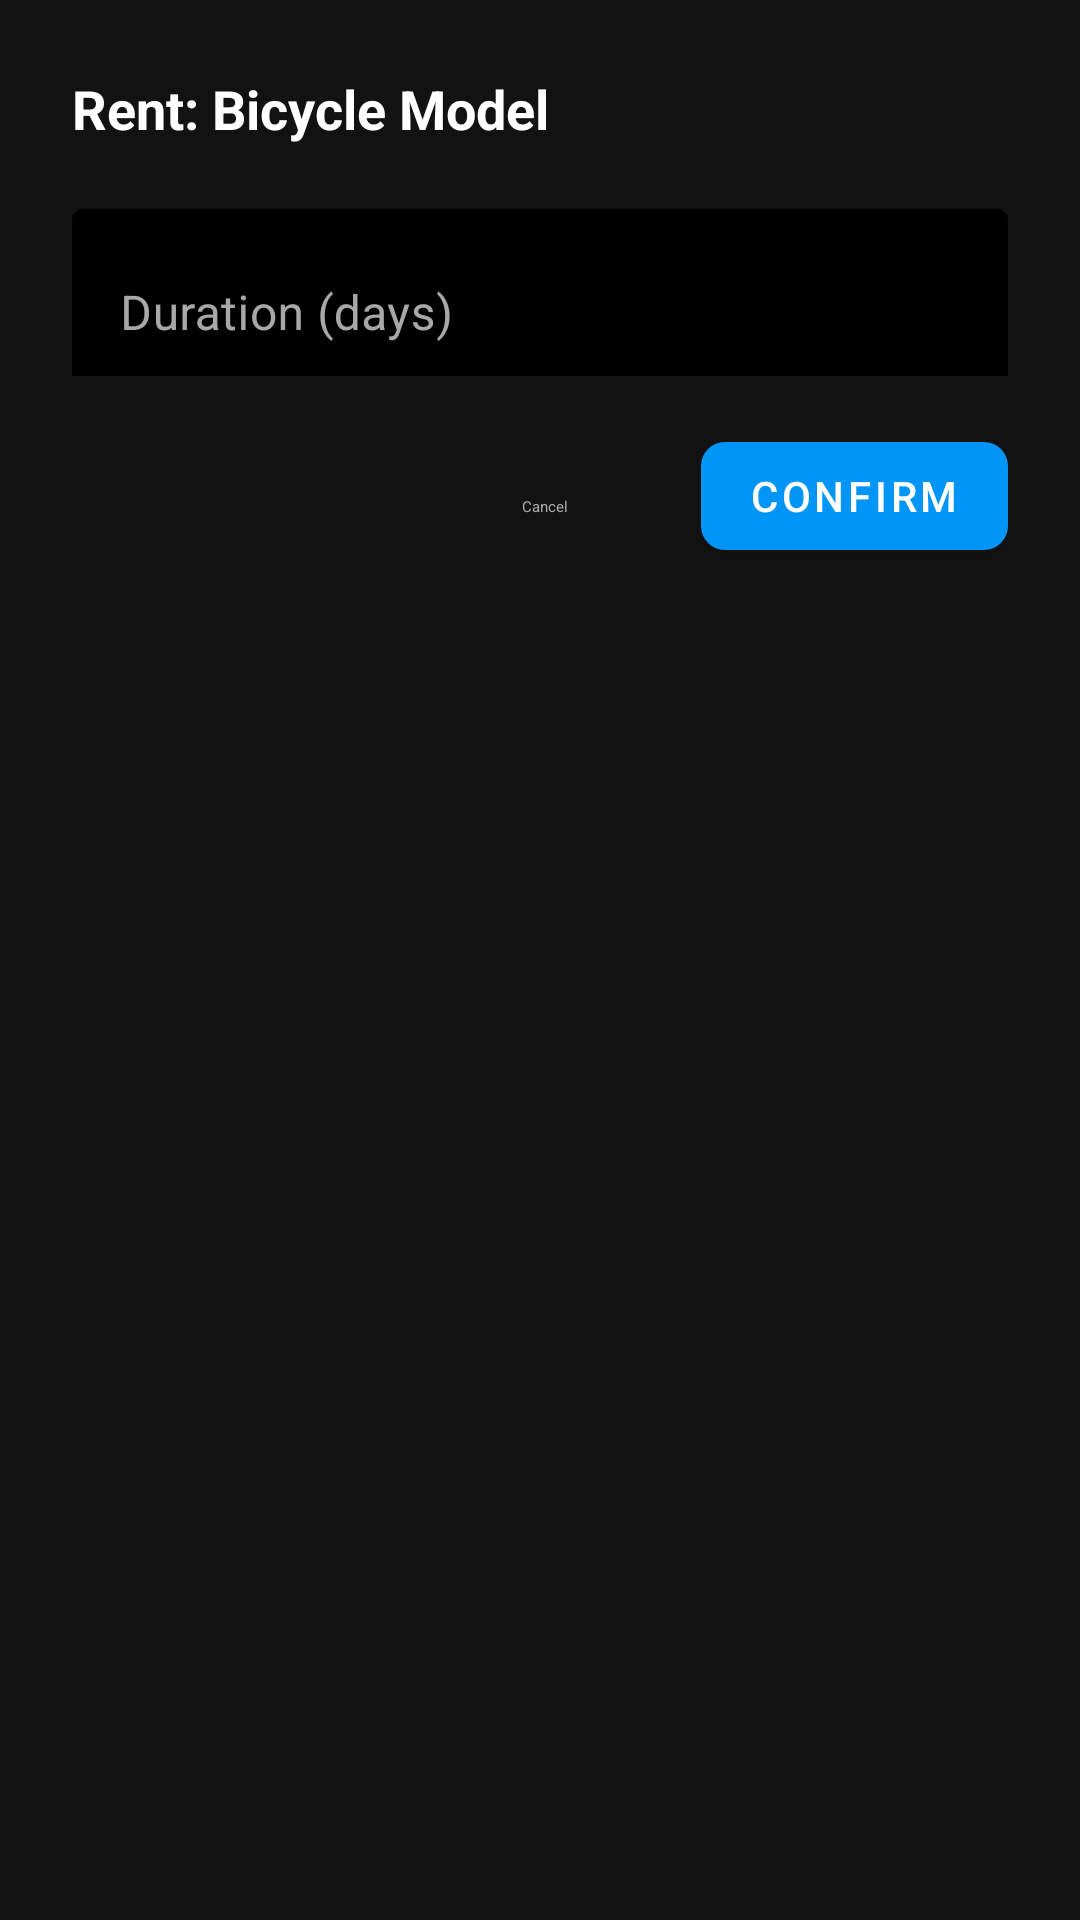

This screen was rendered from an Android layout file. Write that file and the resources it references.
<!-- AndroidManifest.xml: application theme AppTheme -->
<!-- res/layout/dialog_rental_duration.xml -->
<?xml version="1.0" encoding="utf-8"?>
<LinearLayout xmlns:android="http://schemas.android.com/apk/res/android"
    xmlns:app="http://schemas.android.com/apk/res-auto"
    android:layout_width="match_parent"
    android:layout_height="wrap_content"
    android:orientation="vertical"
    android:padding="24dp"
    android:background="@color/surface_dark">

    
    <TextView
        android:id="@+id/dialogTitle"
        android:layout_width="wrap_content"
        android:layout_height="wrap_content"
        android:text="Rent: Bicycle Model"
        android:textColor="@color/text_primary"
        android:textSize="18sp"
        android:textStyle="bold"
        android:layout_marginBottom="16dp" />

    
    <com.google.android.material.textfield.TextInputLayout
        android:id="@+id/durationInputLayout"
        android:layout_width="match_parent"
        android:layout_height="wrap_content"
        android:layout_marginBottom="16dp"
        android:textColorHint="@color/text_secondary"
        app:boxBackgroundColor="@color/dashboard_background"
        app:boxBackgroundMode="outline"
        app:boxStrokeColor="@color/primary"
        app:hintTextColor="@color/primary">

        <com.google.android.material.textfield.TextInputEditText
            android:id="@+id/durationInput"
            android:layout_width="match_parent"
            android:layout_height="wrap_content"
            android:hint="Duration (days)"
            android:inputType="number"
            android:textColor="@color/text_primary" />
    </com.google.android.material.textfield.TextInputLayout>

    
    <LinearLayout
        android:layout_width="match_parent"
        android:layout_height="wrap_content"
        android:orientation="horizontal"
        android:gravity="end">

        <com.google.android.material.button.MaterialButton
            android:id="@+id/cancelButton"
            android:layout_width="wrap_content"
            android:layout_height="wrap_content"
            android:text="Cancel"
            android:textColor="@color/text_secondary"
            style="@style/Widget.Material3.Button.TextButton"
            android:layout_marginEnd="8dp" />

        <com.google.android.material.button.MaterialButton
            android:id="@+id/confirmButton"
            android:layout_width="wrap_content"
            android:layout_height="wrap_content"
            android:text="Confirm"
            android:textColor="@android:color/white"
            app:backgroundTint="@color/primary"
            app:cornerRadius="8dp" />
    </LinearLayout>
</LinearLayout>
<!-- resources referenced by this layout -->
<resources>
  <color name="dashboard_background">#000000</color>
  <color name="primary">#0095F6</color>
  <color name="surface_dark">#121212</color>
  <color name="text_primary">#FFFFFF</color>
  <color name="text_secondary">#A8A8A8</color>
  <style name="AppTheme" parent="Theme.MaterialComponents.Light.NoActionBar">
          <item name="colorPrimary">@color/colorPrimary</item>
          <item name="colorPrimaryDark">@color/colorPrimaryDark</item>
          <item name="colorAccent">@color/colorAccent</item>
          <item name="android:windowBackground">@color/white</item>
      </style>
  <color name="colorPrimary">#0095F6</color>
  <color name="colorPrimaryDark">#0066CC</color>
  <color name="colorAccent">#0095F6</color>
  <color name="white">#FFFFFF</color>
</resources>
